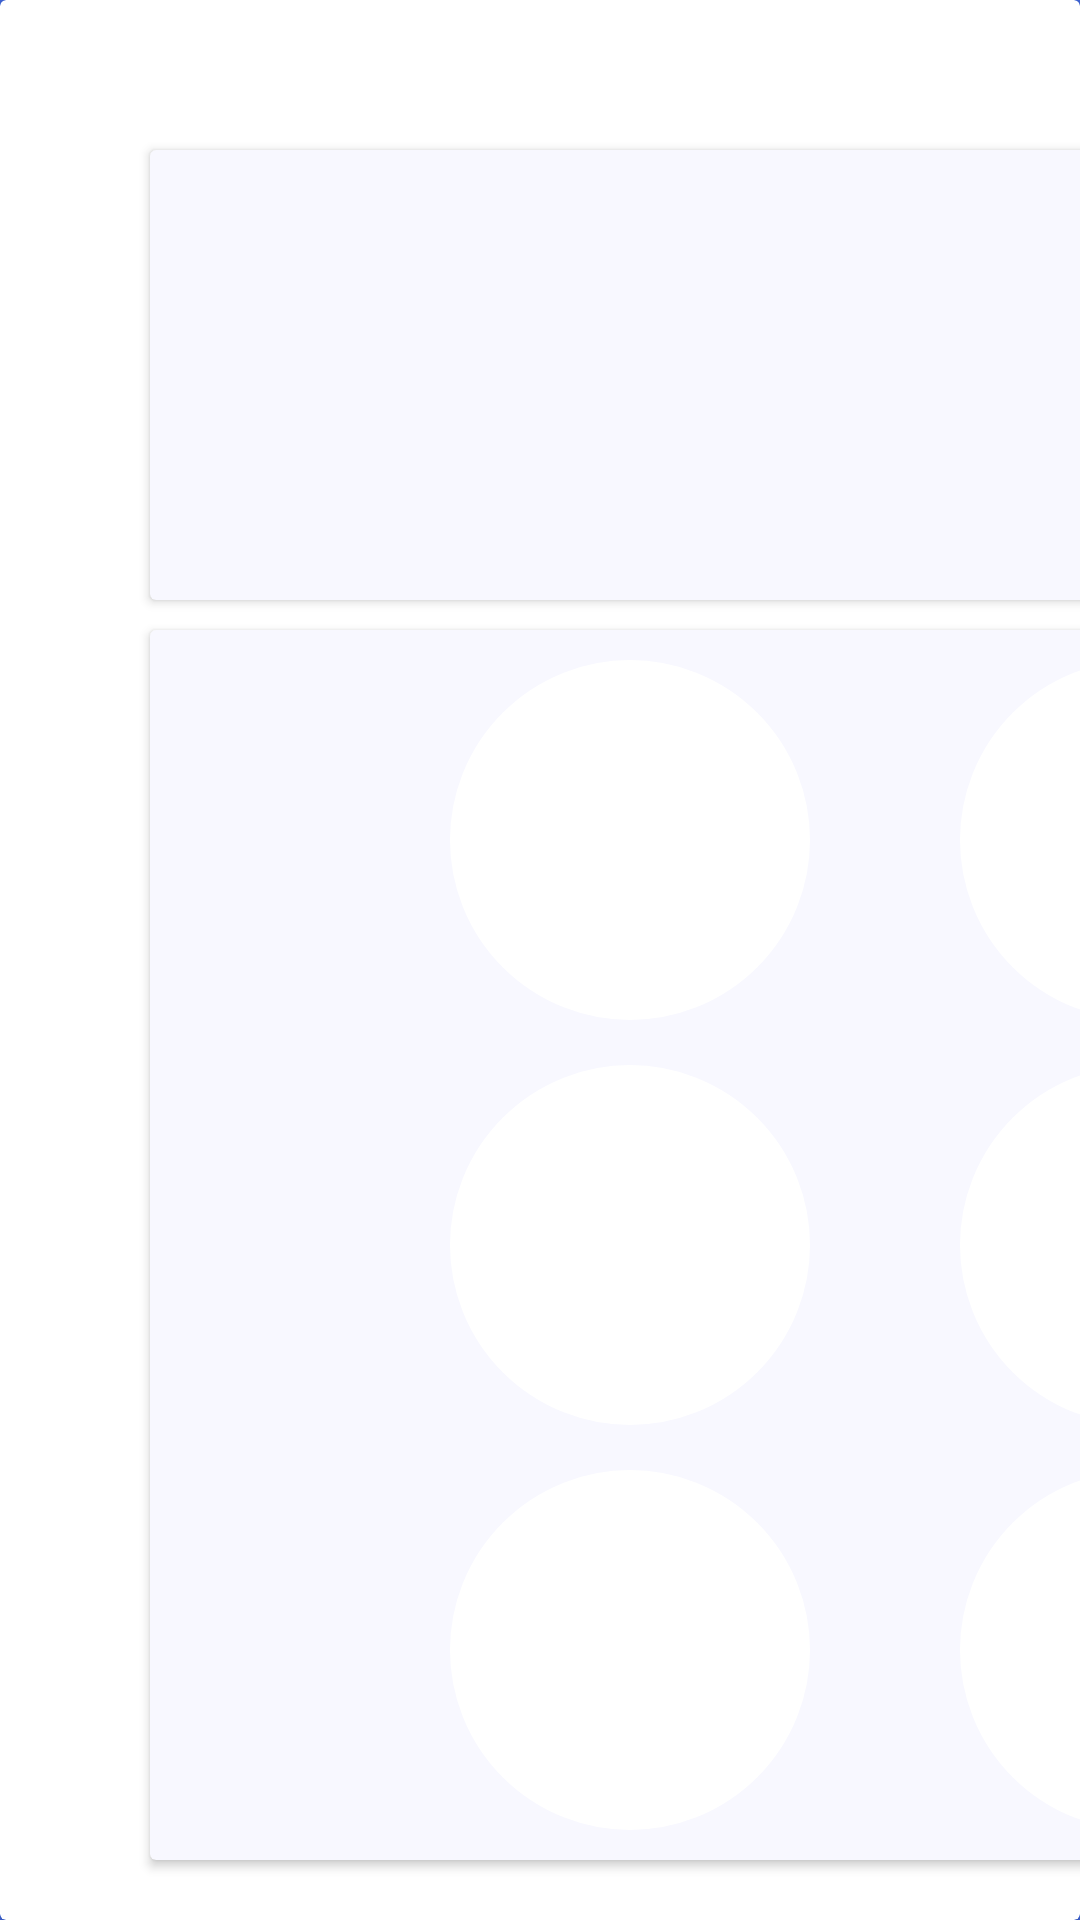

Here is an Android app screen rendered from its layout file. Give the layout XML and the strings, colors and styles it references.
<!-- AndroidManifest.xml: application theme Theme.MemoryGame -->
<!-- res/layout/activity_match_color.xml -->
<?xml version="1.0" encoding="utf-8"?>
<androidx.constraintlayout.widget.ConstraintLayout xmlns:android="http://schemas.android.com/apk/res/android"
    xmlns:app="http://schemas.android.com/apk/res-auto"
    xmlns:tools="http://schemas.android.com/tools"
    android:layout_width="match_parent"
    android:layout_height="match_parent"
    tools:context=".Activity.MatchColorActivity"
    android:background="@color/royal_blue"
    >
    <androidx.cardview.widget.CardView
        android:id="@+id/main_card"
        android:layout_width="match_parent"
        android:layout_height="match_parent"
        android:layout_centerInParent="true"
        android:layout_gravity="center"
        android:gravity="center"
        android:orientation="vertical"
        app:layout_constraintTop_toTopOf="parent"
        android:background="@color/cornflower_blue"
        >
        <androidx.cardview.widget.CardView
            android:id="@+id/recyCard"
            android:layout_height="150dp"
            android:layout_marginLeft="50dp"
            android:layout_marginTop="50dp"
            app:layout_constraintLeft_toLeftOf="parent"
            app:layout_constraintTop_toTopOf="parent"
            android:layout_width="720dp"
            android:background="@color/white"
            android:backgroundTint="@color/ghost_white"
            >

            <androidx.recyclerview.widget.RecyclerView
                android:id="@+id/recycleview"
                android:layout_width="match_parent"
                android:layout_height="match_parent"
                android:background="@color/white"
                android:backgroundTint="@color/ghost_white"
                android:nestedScrollingEnabled="false"
                android:orientation="vertical"
                android:scrollbarAlwaysDrawHorizontalTrack="false"
                android:scrollbarAlwaysDrawVerticalTrack="false"
                android:scrollbars="horizontal"
                app:layout_constraintHorizontal_bias="0.037"
                android:layout_marginLeft="50dp"
                />
        </androidx.cardview.widget.CardView>
        <include
            layout="@layout/board_button"
            android:id="@+id/imageCard"
            android:layout_marginLeft="50dp"
            android:layout_width="720dp"
            android:layout_height="410dp"
            android:layout_marginTop="210dp"
            />
            <androidx.cardview.widget.CardView
                android:id="@+id/userGuildeTab"
                android:layout_toRightOf="@+id/button_recycleTab"
                android:backgroundTint="@color/ghost_white"
                android:layout_width="269dp"
                android:layout_height="208dp"
                android:layout_marginTop="50dp"
                android:layout_marginLeft="800dp"
                >
                <TextView
                    android:id="@+id/userGuideText1"
                    android:layout_width="183dp"
                    android:layout_height="match_parent"
                    android:layout_marginLeft="30dp"
                    android:layout_marginTop="50dp"
                    android:textSize="35dp"
                    />
                <TextView
                    android:id="@+id/userGuideText2"
                    android:layout_width="183dp"
                    android:layout_height="match_parent"
                    android:layout_marginLeft="30dp"
                    android:layout_marginTop="50dp"
                    android:textSize="35dp"
                    />
            </androidx.cardview.widget.CardView>

            <include
                layout="@layout/action_button_group"
                android:layout_marginLeft="800dp"
                android:layout_marginTop="420dp"
                android:layout_width="269dp"
                android:layout_height="208dp"
                />
    </androidx.cardview.widget.CardView>
</androidx.constraintlayout.widget.ConstraintLayout>
<!-- res/layout/board_button.xml (included above) -->
<?xml version="1.0" encoding="utf-8"?>
<androidx.cardview.widget.CardView
    xmlns:android="http://schemas.android.com/apk/res/android"
    xmlns:app="http://schemas.android.com/apk/res-auto"

    android:id="@+id/imageCard"
    android:backgroundTint="@color/ghost_white"
    android:layout_width="720dp"
    android:layout_height="410dp"
    >
    <RelativeLayout
        android:id="@+id/imageTab"
        android:layout_width="match_parent"
        android:layout_height="match_parent"
        android:layout_marginTop="10dp"
        android:layout_marginLeft="100dp"

        >
        <com.google.android.material.imageview.ShapeableImageView
            android:id="@+id/button1"
            android:layout_width="120dp"
            android:layout_height="120dp"
            android:background="@color/gray"
            android:padding="10dp"
            android:scaleType="centerCrop"
            android:src="@color/white"
            app:shapeAppearanceOverlay="@style/roundedImageViewRounded"
            app:strokeColor="@color/white"
            app:strokeWidth="20dp"
            />

        <com.google.android.material.imageview.ShapeableImageView
            android:id="@+id/button2"
            android:layout_width="120dp"
            android:layout_height="120dp"
            android:layout_alignTop="@id/button1"
            android:layout_alignParentTop="true"
            android:layout_toRightOf="@id/button1"
            android:padding="10dp"
            android:src="@color/white"
            app:shapeAppearanceOverlay="@style/roundedImageViewRounded"
            app:strokeColor="@color/white"
            app:strokeWidth="20dp"
            android:layout_marginLeft="50dp"

            />

        <com.google.android.material.imageview.ShapeableImageView
            android:id="@+id/button3"
            android:layout_width="120dp"
            android:layout_height="120dp"
            android:layout_alignTop="@id/button2"
            android:layout_alignParentTop="true"
            android:layout_toRightOf="@id/button2"
            android:padding="10dp"
            android:src="@color/white"
            app:shapeAppearanceOverlay="@style/roundedImageViewRounded"
            app:strokeColor="@color/white"
            app:strokeWidth="20dp"
            android:layout_marginLeft="50dp"

            />

        <com.google.android.material.imageview.ShapeableImageView
            android:id="@+id/button4"
            android:layout_width="120dp"
            android:layout_height="120dp"
            android:layout_below="@id/button1"
            android:layout_alignLeft="@+id/button1"
            android:layout_marginTop="15dp"
            android:padding="10dp"
            android:src="@color/white"
            app:shapeAppearanceOverlay="@style/roundedImageViewRounded"
            app:strokeColor="@color/white"
            app:strokeWidth="20dp"

            />

        <com.google.android.material.imageview.ShapeableImageView
            android:id="@+id/button5"
            android:layout_width="120dp"
            android:layout_height="120dp"
            android:layout_below="@id/button2"
            android:layout_marginLeft="50dp"
            android:layout_marginTop="15dp"
            android:layout_toRightOf="@id/button4"
            android:padding="10dp"
            android:src="@color/white"
            app:shapeAppearanceOverlay="@style/roundedImageViewRounded"
            app:strokeColor="@color/white"
            app:strokeWidth="20dp"


            />

        <com.google.android.material.imageview.ShapeableImageView
            android:id="@+id/button6"
            android:layout_width="120dp"
            android:layout_height="120dp"
            android:layout_below="@id/button3"
            android:layout_alignLeft="@id/button3"
            android:layout_marginTop="15dp"
            android:layout_toRightOf="@id/button5"
            android:padding="10dp"
            android:src="@color/white"
            app:shapeAppearanceOverlay="@style/roundedImageViewRounded"
            app:strokeColor="@color/white"
            app:strokeWidth="20dp"

            />

        <com.google.android.material.imageview.ShapeableImageView
            android:id="@+id/button7"
            android:layout_width="120dp"
            android:layout_height="120dp"
            android:layout_below="@id/button4"
            android:layout_alignLeft="@id/button1"
            android:layout_marginTop="15dp"
            android:padding="10dp"
            android:src="@color/white"
            app:shapeAppearanceOverlay="@style/roundedImageViewRounded"
            app:strokeColor="@color/white"
            app:strokeWidth="20dp"


            />

        <com.google.android.material.imageview.ShapeableImageView
            android:id="@+id/button8"
            android:layout_width="120dp"
            android:layout_height="120dp"
            android:layout_alignLeft="@id/button5"
            android:layout_alignTop="@id/button7"
            android:layout_toRightOf="@id/button7"
            android:padding="10dp"
            android:src="@color/white"
            app:shapeAppearanceOverlay="@style/roundedImageViewRounded"
            app:strokeColor="@color/white"
            app:strokeWidth="20dp"

            />

        <com.google.android.material.imageview.ShapeableImageView
            android:id="@+id/button9"
            android:layout_width="120dp"
            android:layout_height="120dp"
            android:layout_below="@id/button6"
            android:layout_alignLeft="@id/button6"
            android:layout_alignTop="@id/button8"
            android:layout_toRightOf="@id/button8"
            android:padding="10dp"
            android:src="@color/white"
            app:shapeAppearanceOverlay="@style/roundedImageViewRounded"
            app:strokeColor="@color/white"
            app:strokeWidth="20dp"

            />
    </RelativeLayout>
</androidx.cardview.widget.CardView>
<!-- res/layout/action_button_group.xml (included above) -->
<?xml version="1.0" encoding="utf-8"?>
<RelativeLayout
    xmlns:app="http://schemas.android.com/apk/res-auto"
    xmlns:android="http://schemas.android.com/apk/res/android"
    android:id="@+id/actionTab"
    android:layout_width="269dp"
    android:layout_height="208dp"
    android:layout_alignParentBottom="true"
    android:layout_alignParentRight="true"
    android:layout_marginLeft="800dp"
    android:layout_marginTop="300dp"
    >

    <Button
        android:id="@+id/nextButton"
        android:layout_width="180dp"
        android:layout_height="100dp"
        android:layout_alignParentStart="true"
        android:layout_alignParentTop="true"
        android:layout_marginStart="50dp"
        android:layout_marginTop="10dp"
        android:text="下一步"
        android:textColor="@color/red"
        android:background="@drawable/custome_button2"
        android:drawableRight="@drawable/play"
        android:paddingLeft="5dip"
        android:paddingRight="20dip"
        android:textSize="35dp"
        />

    <Button
        android:id="@+id/replayButton"
        android:layout_width="wrap_content"
        android:layout_height="wrap_content"
        android:layout_marginLeft="20dp"
        android:layout_below="@id/nextButton"
        android:layout_marginTop="20dp"
        android:text="重新來過"
        android:textColor="@color/white"
        android:drawableEnd="@drawable/replay"
        android:background="@drawable/custome_button1"
        android:drawablePadding="2dip"
        android:paddingLeft="20dip"
        android:paddingRight="10dp"
        />

    <Button
        android:id="@+id/escButton"
        android:layout_width="wrap_content"
        android:layout_height="wrap_content"
        android:layout_alignParentStart="true"
        android:layout_alignParentRight="true"
        android:layout_marginStart="150dp"
        android:layout_below="@id/nextButton"
        android:layout_marginTop="20dp"
        android:layout_marginRight="20dp"
        android:text="離開"
        app:layout_constraintRight_toLeftOf="@id/replayButton"
        app:layout_constraintTop_toBottomOf="@id/nextButton"
        android:textColor="@color/white"
        android:background="@drawable/custome_button1"
        android:drawableRight="@drawable/exit"
        android:drawablePadding="2dip"
        android:paddingLeft="30dip"
        android:paddingRight="26dip"
        />
</RelativeLayout>
<!-- resources referenced by this layout -->
<resources>
  <color name="cornflower_blue">#6495ED</color>
  <color name="ghost_white">#F8F8FF</color>
  <color name="gray">#808080</color>
  <color name="red">#FF0000</color>
  <color name="royal_blue">#4169E1</color>
  <color name="white">#FFFFFFFF</color>
  <!-- drawable custome_button1 (drawable) -->
  <?xml version="1.0" encoding="utf-8"?>
  <shape
      xmlns:android="http://schemas.android.com/apk/res/android"
      >
      <solid android:color="#66B9F9"/>
      <corners android:radius="10dp"/>
  </shape>
  <!-- drawable custome_button2 (drawable-v24) -->
  <?xml version="1.0" encoding="utf-8"?>
  <shape
      xmlns:android="http://schemas.android.com/apk/res/android"
      >
      <corners android:radius="10dp"/>
      <solid
          android:color="@color/white"
          android:backgroundTint="@null"
          />
  </shape>
  <!-- drawable play (drawable) -->
  <?xml version="1.0" encoding="UTF-8" standalone="no"?>
  <vector
      xmlns:android="http://schemas.android.com/apk/res/android"
      android:height="35dp"
      android:tint="#D50000"
      android:viewportHeight="24.0"
      android:viewportWidth="24.0"
      android:width="35dp">
        
      <path
          android:fillColor="@android:color/white"
          android:pathData="M8,5v14l11,-7z"
          />
  </vector>
  <style name="roundedImageViewRounded" parent="">
          <item name="cornerFamily">rounded</item>
          <item name="cornerSize">50%</item>
      </style>
  <style name="Theme.MemoryGame" parent="Theme.MaterialComponents.Light.NoActionBar">
          <item name="android:statusBarColor" tools:targetApi="l">?attr/colorPrimaryVariant</item>
          <item name="colorPrimary">@color/purple_500</item>
          <item name="colorPrimaryVariant">@color/purple_700</item>
          <item name="colorOnPrimary">@color/white</item>
          <item name="colorSecondary">@color/teal_200</item>
          <item name="colorSecondaryVariant">@color/teal_700</item>
          <item name="colorOnSecondary">@color/black</item>
          <item name="colorError">#F44336</item>
          <item name="colorOnError">#FFFFFF</item>
          <item name="colorSurface">#FFFFFF</item>
          <item name="colorOnSurface">#212121</item>
          <item name="colorOnBackground">#212121</item>
      </style>
  <color name="purple_500">#FF6200EE</color>
  <color name="purple_700">#FF3700B3</color>
  <color name="teal_200">#FF03DAC5</color>
  <color name="teal_700">#FF018786</color>
  <color name="black">#FF000000</color>
</resources>
